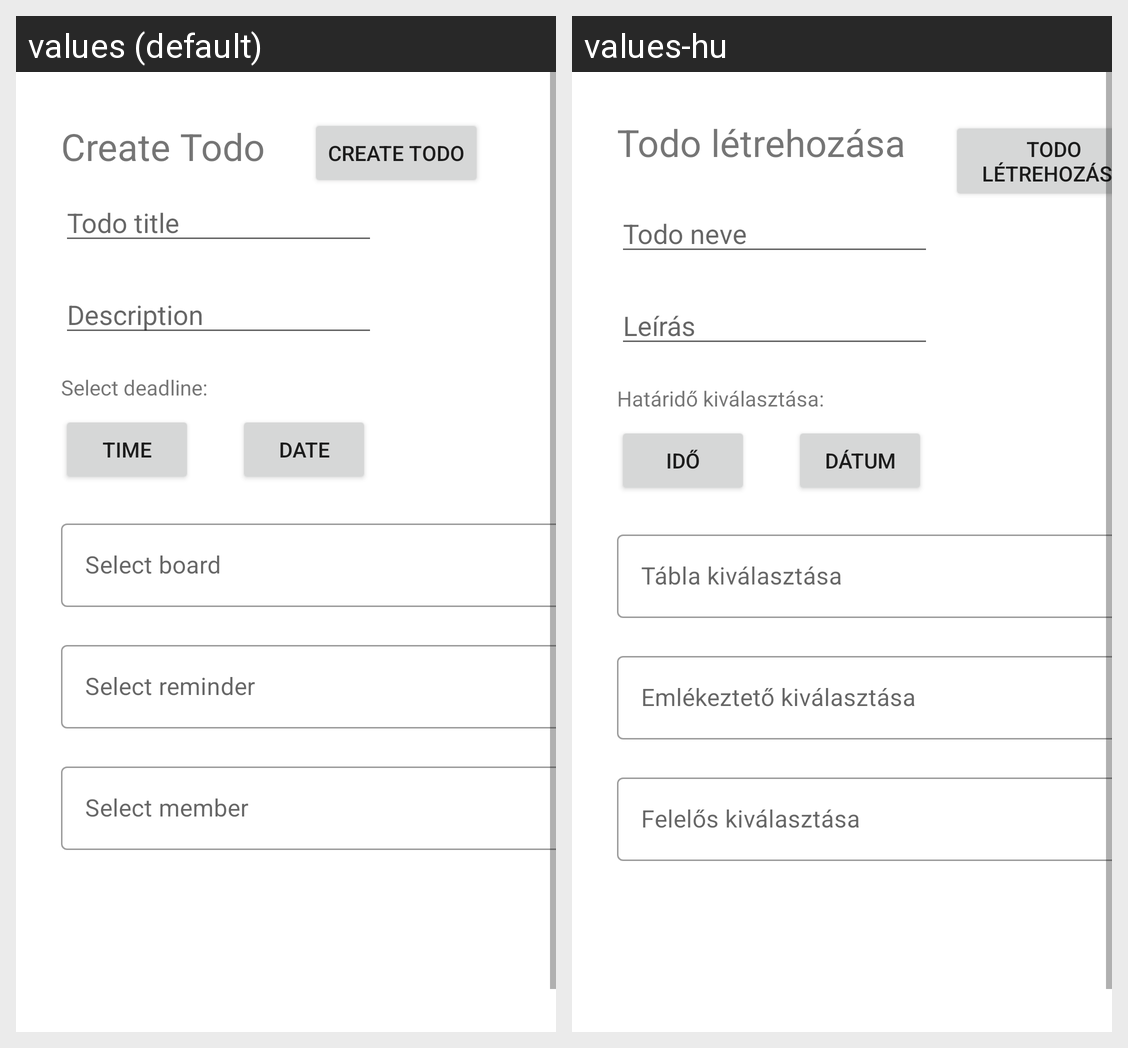

For this localized Android screen grid, give each drawn string resource with its value in every locale shown.
Android screen res/layout/fragment_create_todo.xml rendered under 2 locales, left to right: values (default), values-hu. Device: Nexus 5 (rendered at 1080×1920; each locale shown at half size, 540×960, under a caption strip naming it); theme Theme.Todo4U.
Strings drawn on this screen, with the default value and each locale's value (text and hints the layout hard-codes, and strings that could not be matched under every locale, appear in the picture but are not listed):

create_todo
  values: Create Todo
  values-hu: Todo létrehozása

todo_title
  values: Todo title
  values-hu: Todo neve

description
  values: Description
  values-hu: Leírás

select_deadline
  values: Select deadline:
  values-hu: Határidő kiválasztása:

time
  values: Time
  values-hu: Idő

date
  values: Date
  values-hu: Dátum
